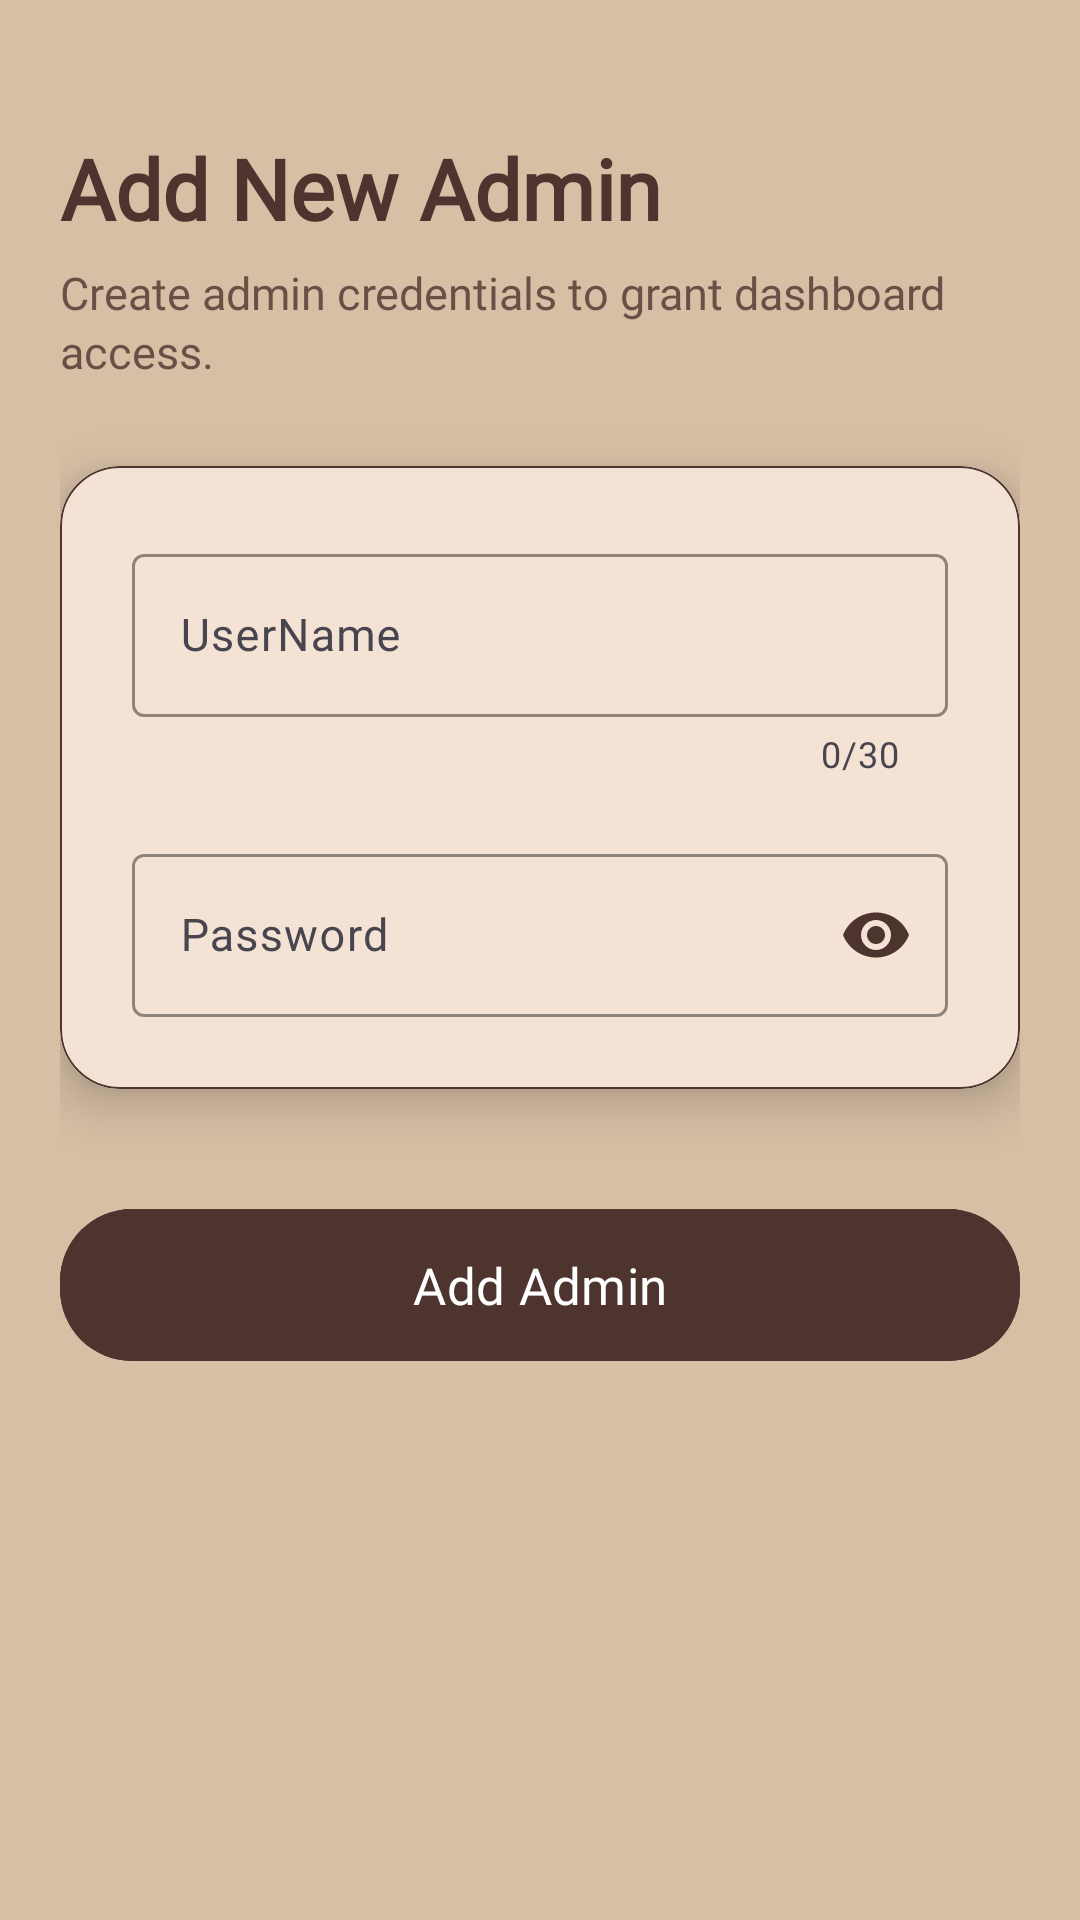

The Android layout XML behind this screen, and the referenced resources:
<!-- AndroidManifest.xml: application theme Theme.CaffeeBorcelle -->
<!-- res/layout/activity_management_admin_add.xml -->
<?xml version="1.0" encoding="utf-8"?>
<androidx.core.widget.NestedScrollView xmlns:android="http://schemas.android.com/apk/res/android"
    xmlns:app="http://schemas.android.com/apk/res-auto"
    xmlns:tools="http://schemas.android.com/tools"
    android:id="@+id/main"
    android:layout_width="match_parent"
    android:padding="20dp"
    android:background="@color/cafe_light"
    android:fillViewport="true"
    android:scrollbars="none"
    android:layout_height="match_parent"
    tools:context=".activity_management_admin_add">


    <LinearLayout
        android:layout_width="match_parent"
        android:layout_height="wrap_content"
        android:orientation="vertical"
        android:gravity="top"
        android:paddingTop="24dp">

        
        <TextView
            android:id="@+id/tvAddAdminTitle"
            android:layout_width="match_parent"
            android:layout_height="wrap_content"
            android:text="@string/AddAdminTitle"
            android:textSize="28sp"
            android:textStyle="bold"
            android:textColor="@color/brownDark"
            android:fontFamily="@font/bigshot_one"
            android:layout_marginBottom="6dp"/>

        
        <TextView
            android:id="@+id/tvAddAdminSubtitle"
            android:layout_width="match_parent"
            android:layout_height="wrap_content"
            android:text="@string/AddAdminTitle1"
            android:textSize="15sp"
            android:lineSpacingExtra="2dp"
            android:fontFamily="@font/bigshot_one"
            android:textColor="@color/brownDark"
            android:alpha="0.8"
            android:layout_marginBottom="28dp"/>

        
        <com.google.android.material.card.MaterialCardView
            android:layout_width="match_parent"
            android:layout_height="wrap_content"
            android:layout_marginBottom="36dp"
            app:cardCornerRadius="20dp"
            app:cardElevation="10dp"
            app:strokeWidth="0.8dp"
            app:strokeColor="@color/brownDark"
            app:cardBackgroundColor="@android:color/white">

            <LinearLayout
                android:layout_width="match_parent"
                android:layout_height="wrap_content"
                android:orientation="vertical"
                android:background="@color/cafe_bg"
                android:padding="24dp">

                
                <com.google.android.material.textfield.TextInputLayout
                    android:layout_width="match_parent"
                    android:layout_height="wrap_content"
                    android:hint="@string/ManagementUserName"
                    app:counterEnabled="true"
                    app:counterMaxLength="30"
                    style="@style/Widget.Material3.TextInputLayout.OutlinedBox"
                    android:layout_marginBottom="20dp"
                    app:startIconTint="@color/brownDark"
                    app:boxStrokeColor="@color/brownDark"
                    app:boxStrokeWidth="1dp">

                    <com.google.android.material.textfield.TextInputEditText
                        android:id="@+id/etAdminUsername"
                        android:layout_width="match_parent"
                        android:layout_height="wrap_content"
                        android:inputType="textPersonName"
                        android:fontFamily="@font/song_myung"
                        android:textColor="@color/brownDark"
                        android:textSize="15sp"/>
                </com.google.android.material.textfield.TextInputLayout>

                
                <com.google.android.material.textfield.TextInputLayout
                    android:layout_width="match_parent"
                    android:layout_height="wrap_content"
                    android:hint="@string/ManagementPassword"
                    app:endIconMode="password_toggle"
                    style="@style/Widget.Material3.TextInputLayout.OutlinedBox"
                    app:startIconTint="@color/brownDark"
                    app:endIconTint="@color/brownDark"
                    app:boxStrokeColor="@color/brownDark"
                    app:boxStrokeWidth="1dp">

                    <com.google.android.material.textfield.TextInputEditText
                        android:id="@+id/etAdminPassword"
                        android:layout_width="match_parent"
                        android:layout_height="wrap_content"
                        android:inputType="textPassword"
                        android:fontFamily="@font/song_myung"
                        android:textColor="@color/brownDark"
                        android:textSize="15sp"/>
                </com.google.android.material.textfield.TextInputLayout>

            </LinearLayout>
        </com.google.android.material.card.MaterialCardView>

        
        <com.google.android.material.button.MaterialButton
            android:id="@+id/btnAddAdmin"
            android:layout_width="match_parent"
            android:layout_height="wrap_content"
            android:text="@string/AddAdmin"
            android:textAllCaps="false"
            android:textSize="17sp"
            android:fontFamily="@font/button"
            app:cornerRadius="24dp"
            android:padding="14dp"
            android:textColor="@android:color/white"
            android:elevation="10dp"
            android:backgroundTint="@color/brownDark"/>
    </LinearLayout>
</androidx.core.widget.NestedScrollView>
<!-- resources referenced by this layout -->
<resources>
  <color name="brownDark">#4E342E</color>
  <color name="cafe_bg">#F4E3D4</color>
  <color name="cafe_light">#D7BFA5</color>
  <string name="AddAdmin">Add Admin</string>
  <string name="AddAdminTitle">Add New Admin</string>
  <string name="AddAdminTitle1">Create admin credentials to grant dashboard access.</string>
  <string name="ManagementPassword">Password</string>
  <string name="ManagementUserName">UserName</string>
  <style name="Theme.CaffeeBorcelle" parent="Base.Theme.CaffeeBorcelle" />
  <style name="Base.Theme.CaffeeBorcelle" parent="Theme.Material3.Light.NoActionBar">
  
          
          <item name="colorPrimary">@color/brownDark</item>
          <item name="colorOnPrimary">@color/white</item>
  
          
          <item name="colorSecondary">@color/brownDark</item>
          <item name="colorOnSecondary">@color/white</item>
  
          
          <item name="colorOnBackground">@color/black</item>
          <item name="colorSurface">@color/white</item>
          <item name="colorOnSurface">@color/black</item>
  
          
          <item name="materialButtonStyle">@style/BrownButton</item>
  
      </style>
  <color name="white">#FFFFFFFF</color>
  <color name="black">#FF000000</color>
  <style name="BrownButton" parent="Widget.Material3.Button">
          <item name="backgroundTint">@color/brownDark</item>
          <item name="android:textColor">@color/white</item>
      </style>
</resources>
